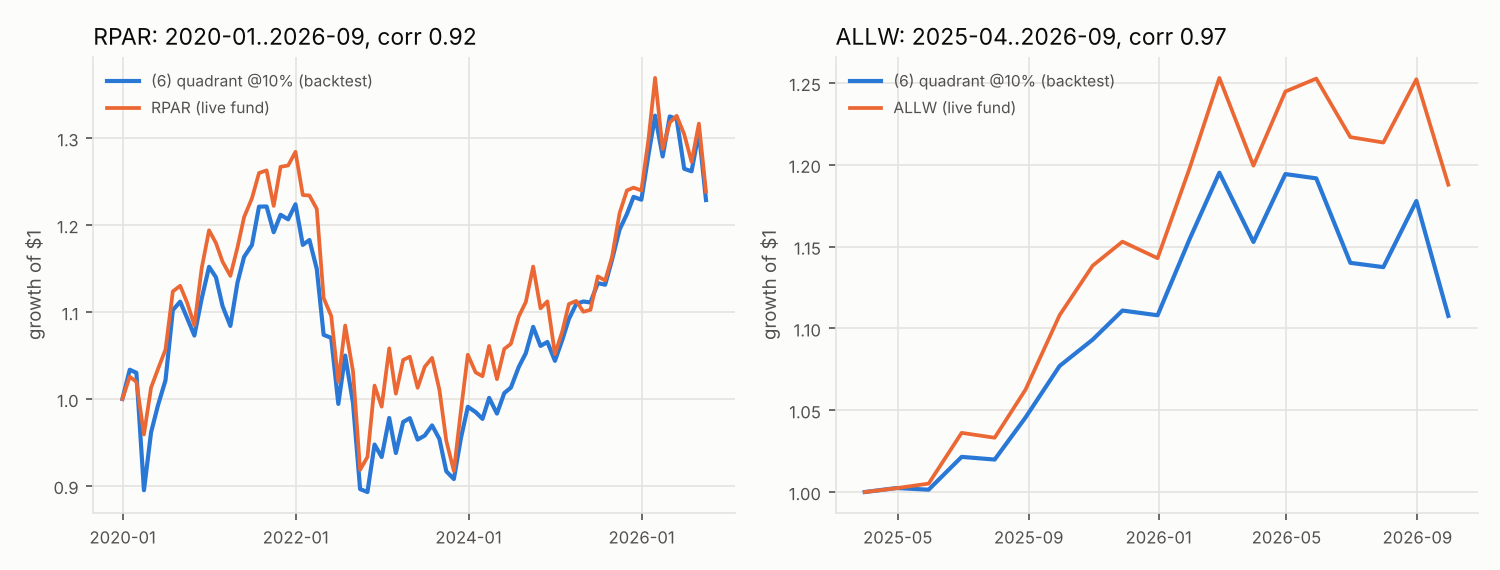

The data file committed next to this chart (first rows):
fund, date, quadrant_6, live
RPAR, 2019-12-31, 1.0, 1.0
RPAR, 2020-01-31, 1.034, 1.026
RPAR, 2020-02-28, 1.03, 1.02
RPAR, 2020-03-31, 0.895, 0.9591
RPAR, 2020-04-30, 0.9615, 1.013
RPAR, 2020-05-29, 0.9925, 1.034
RPAR, 2020-06-30, 1.022, 1.057
RPAR, 2020-07-31, 1.102, 1.124
RPAR, 2020-08-31, 1.112, 1.13
RPAR, 2020-09-30, 1.093, 1.11
RPAR, 2020-10-30, 1.073, 1.085
RPAR, 2020-11-30, 1.116, 1.151
RPAR, 2020-12-31, 1.152, 1.194
RPAR, 2021-01-29, 1.14, 1.179
RPAR, 2021-02-26, 1.107, 1.158
RPAR, 2021-03-31, 1.084, 1.142
RPAR, 2021-04-30, 1.134, 1.174
RPAR, 2021-05-28, 1.164, 1.209
RPAR, 2021-06-30, 1.177, 1.231
RPAR, 2021-07-30, 1.221, 1.26
RPAR, 2021-08-31, 1.221, 1.263
RPAR, 2021-09-30, 1.192, 1.222
RPAR, 2021-10-29, 1.212, 1.267
RPAR, 2021-11-30, 1.207, 1.269
RPAR, 2021-12-31, 1.224, 1.284
RPAR, 2022-01-31, 1.177, 1.235
RPAR, 2022-02-28, 1.183, 1.234
RPAR, 2022-03-31, 1.15, 1.219
RPAR, 2022-04-29, 1.074, 1.116
RPAR, 2022-05-31, 1.07, 1.095
RPAR, 2022-06-30, 0.9943, 1.02
RPAR, 2022-07-29, 1.05, 1.084
RPAR, 2022-08-31, 0.9954, 1.032
RPAR, 2022-09-30, 0.8963, 0.9185
RPAR, 2022-10-31, 0.8929, 0.9333
RPAR, 2022-11-30, 0.9476, 1.015
RPAR, 2022-12-30, 0.9332, 0.9912
RPAR, 2023-01-31, 0.9781, 1.058
RPAR, 2023-02-28, 0.9379, 1.006
RPAR, 2023-03-31, 0.9736, 1.045
RPAR, 2023-04-28, 0.9779, 1.049
RPAR, 2023-05-31, 0.9533, 1.013
RPAR, 2023-06-30, 0.9579, 1.037
RPAR, 2023-07-31, 0.9696, 1.047
RPAR, 2023-08-31, 0.954, 1.011
RPAR, 2023-09-29, 0.9168, 0.952
RPAR, 2023-10-31, 0.9079, 0.9172
RPAR, 2023-11-30, 0.9552, 0.987
RPAR, 2023-12-29, 0.991, 1.051
RPAR, 2024-01-31, 0.9849, 1.031
RPAR, 2024-02-29, 0.9771, 1.026
RPAR, 2024-03-28, 1.001, 1.061
RPAR, 2024-04-30, 0.9832, 1.023
RPAR, 2024-05-31, 1.007, 1.058
RPAR, 2024-06-28, 1.013, 1.063
RPAR, 2024-07-31, 1.037, 1.095
RPAR, 2024-08-30, 1.053, 1.112
RPAR, 2024-09-30, 1.083, 1.152
RPAR, 2024-10-31, 1.061, 1.104
RPAR, 2024-11-29, 1.066, 1.112
... 41 more rows
